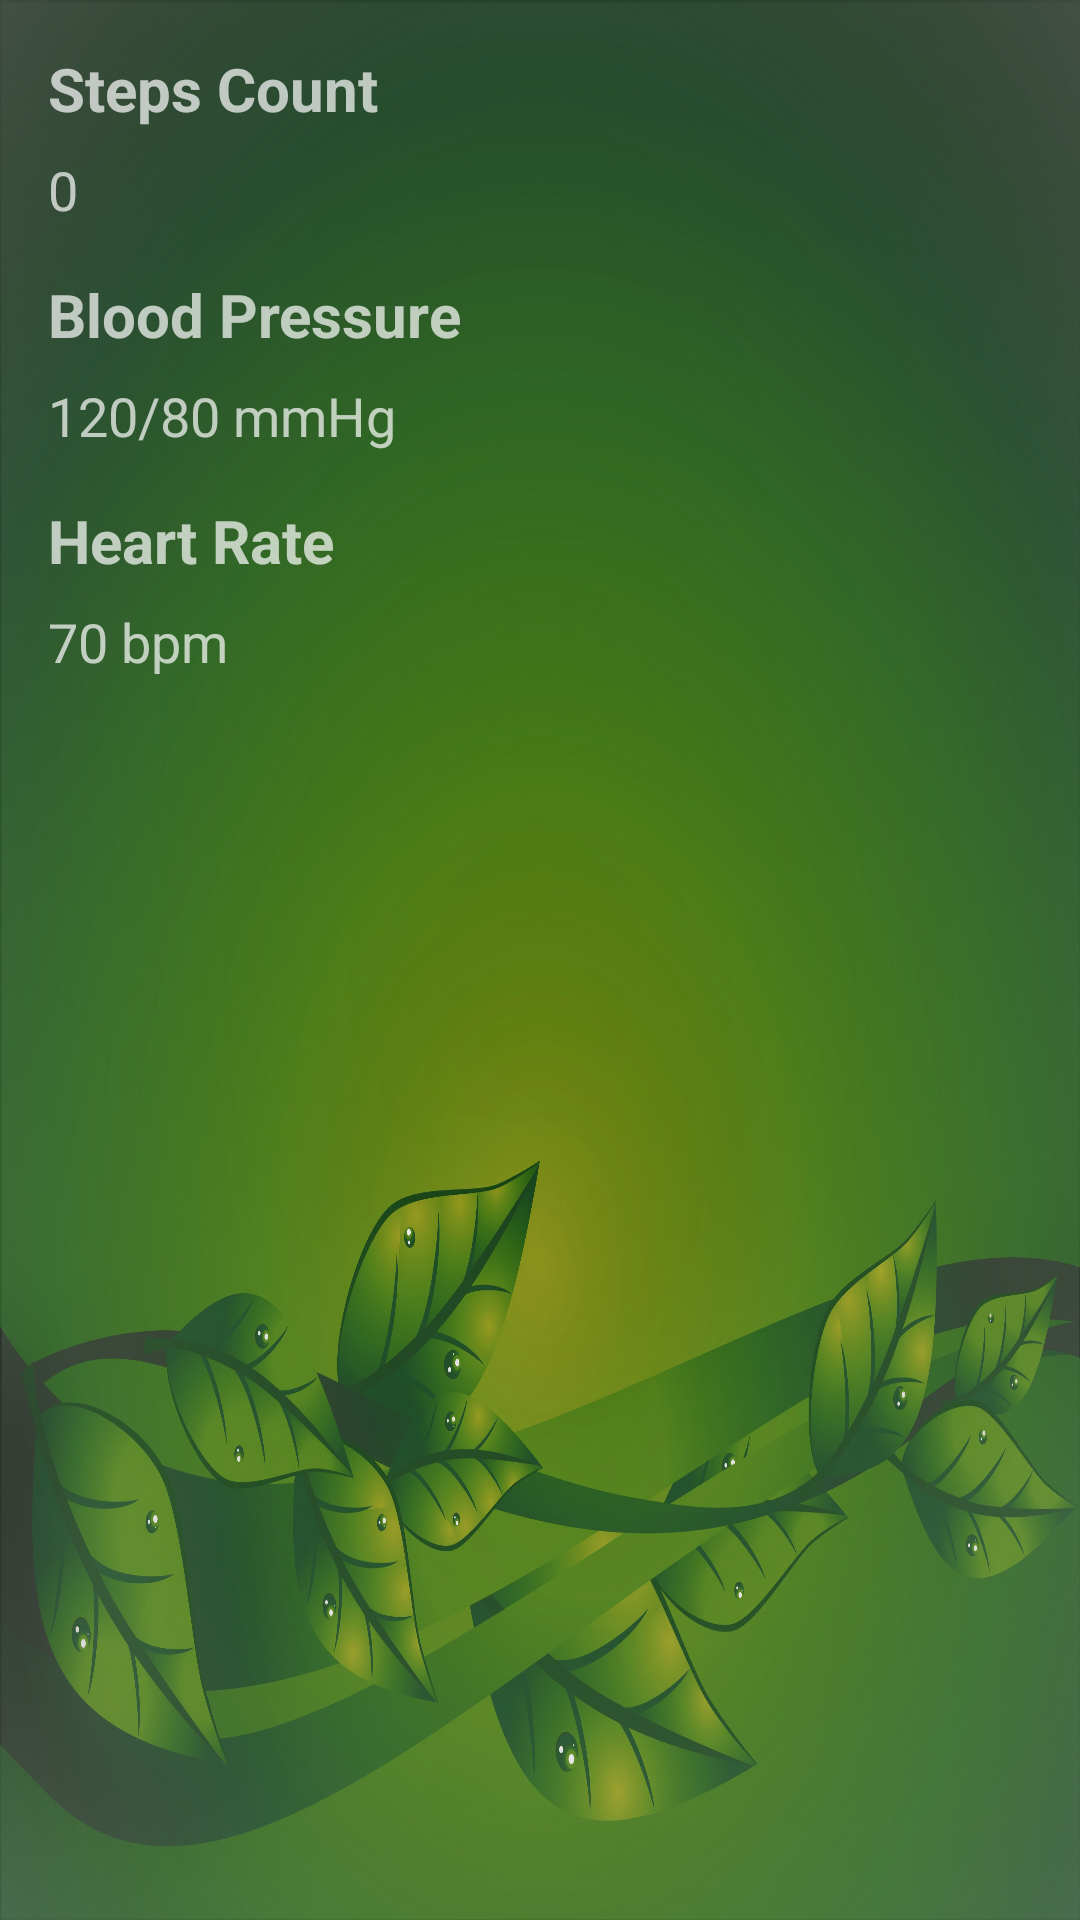

Write the Android layout XML for this screen, with the resource values it uses.
<!-- AndroidManifest.xml: application theme Theme.HealthTrackPro -->
<!-- res/layout/activity_dashboard.xml -->
<?xml version="1.0" encoding="utf-8"?>
<LinearLayout xmlns:android="http://schemas.android.com/apk/res/android"
    android:layout_width="match_parent"
    android:layout_height="match_parent"
    android:orientation="vertical"
    android:padding="16dp"
    android:background="@drawable/background"
    >

    
    <TextView
        android:layout_width="wrap_content"
        android:layout_height="wrap_content"
        android:text="Steps Count"
        android:textSize="20sp"
        android:textStyle="bold"
        android:layout_marginBottom="8dp"/>

    <TextView
        android:id="@+id/stepsCountTextView"
        android:layout_width="wrap_content"
        android:layout_height="wrap_content"
        android:text="0"
        android:textSize="18sp"/>

    
    <TextView
        android:layout_width="wrap_content"
        android:layout_height="wrap_content"
        android:text="Blood Pressure"
        android:textSize="20sp"
        android:textStyle="bold"
        android:layout_marginTop="16dp"
        android:layout_marginBottom="8dp"/>

    <TextView
        android:id="@+id/bloodPressureTextView"
        android:layout_width="wrap_content"
        android:layout_height="wrap_content"
        android:text="120/80 mmHg"
        android:textSize="18sp"/>

    
    <TextView
        android:layout_width="wrap_content"
        android:layout_height="wrap_content"
        android:text="Heart Rate"
        android:textSize="20sp"
        android:textStyle="bold"
        android:layout_marginTop="16dp"
        android:layout_marginBottom="8dp"/>

    <TextView
        android:id="@+id/heartRateTextView"
        android:layout_width="wrap_content"
        android:layout_height="wrap_content"
        android:text="70 bpm"
        android:textSize="18sp"/>

</LinearLayout>
<!-- resources referenced by this layout -->
<resources>
  <!-- drawable background: jpg bitmap (drawable, 611425 bytes) -->
  <style name="Theme.HealthTrackPro" parent="Base.Theme.HealthTrackPro" />
  <style name="Base.Theme.HealthTrackPro" parent="Theme.AppCompat.NoActionBar">
           
          
      </style>
</resources>
